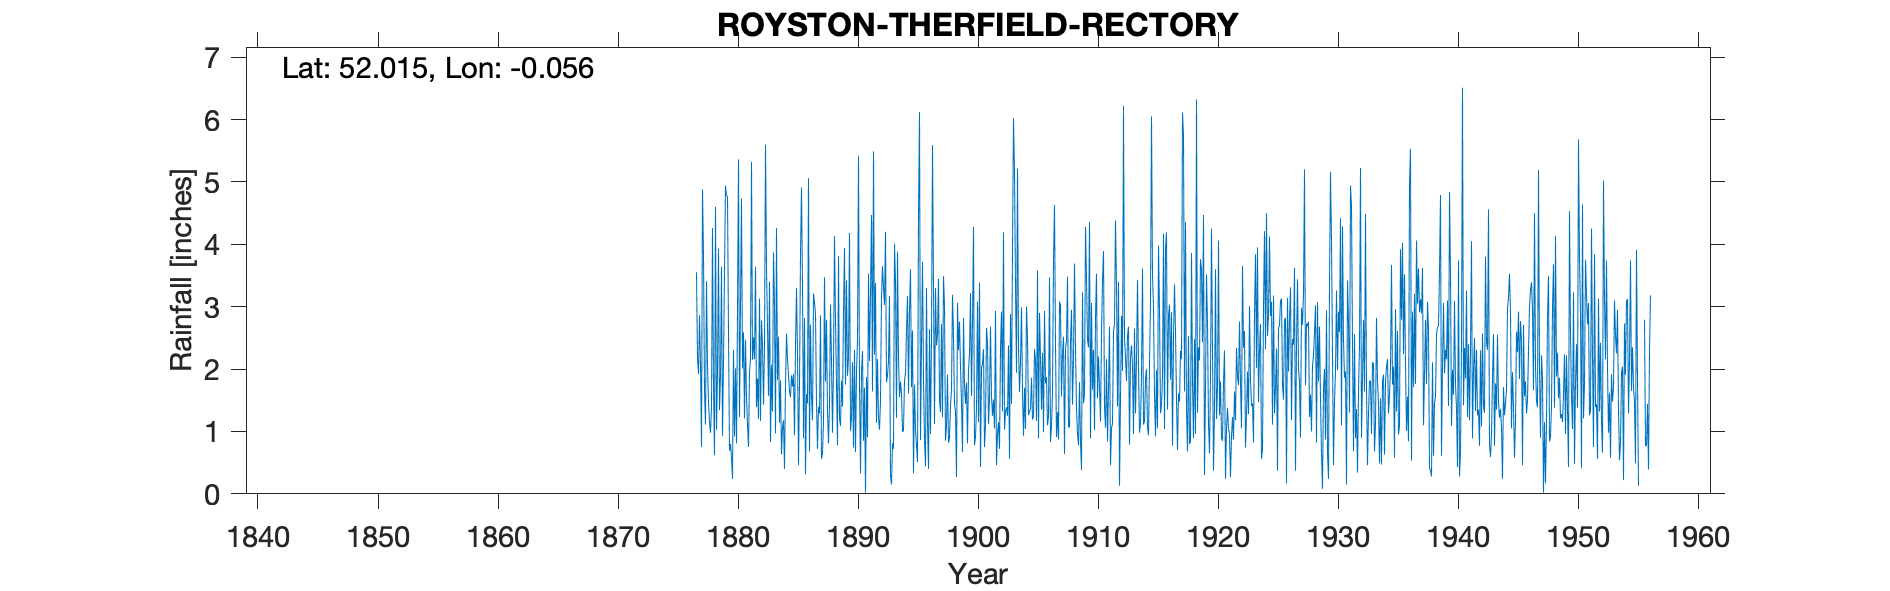

The table this chart was drawn from, first rows:
ROYSTON THERFIELD RECTORY, , , , , , , , , , , , , , , , , , , , , , , 
Grid ref, TL335370, Long, -0.05608, Lat, 52.02, Elevation, 510, ft, , , , , , , , , , , , , , , 
Station no, , , , , , , , , , , , , , , , , , , , , , , 
, 1870, 1871, 1872, 1873, 1874, 1875, 1876, 1877, 1878, 1879, 1880, 1881, 1882, 1883, 1884, 1885, 1886, 1887, 1888, 1889, 1890, 1891, 1892
January, , , , , , , , 3.55, 1.47, 1.89, 0.24, 1.21, 1.39, 1.57, 1.82, 1.72, 2.82, 1.46, 0.81, 1.09, 2.11, 1.7, 1.14
February, , , , , , , , 2.18, 1.15, 3.64, 2.31, 2.47, 1.85, 3.4, 0.63, 1.92, 0.31, 0.72, 1.43, 1.81, 0.74, 0.02, 2.16
March, , , , , , , , 1.92, 0.98, 0.93, 0.92, 1.55, 1.2, 0.83, 1.06, 0.94, 1.6, 1.39, 3.03, 1.4, 2.31, 1.87, 1.21
April, , , , , , , , 2.86, 1.38, 2.11, 2.01, 1.11, 3.13, 2.07, 1.18, 2.37, 1.45, 1.29, 2.13, 2.93, 0.67, 0.91, 1.03
May, , , , , , , , 2.07, 4.26, 3.54, 0.81, 0.75, 1.17, 1.32, 0.4, 3.3, 5.06, 2.86, 0.98, 3.94, 1.95, 3.53, 1.49
June, , , , , , , , 0.75, 1.72, 4.94, 2.95, 1.94, 2.78, 3.87, 1.76, 2.26, 0.68, 0.56, 2.04, 1.75, 2.47, 2.13, 3.12
July, , , , , , , , 4.88, 0.62, 4.77, 5.36, 2.17, 2.4, 3.04, 2.57, 0.46, 2.71, 0.64, 4.13, 3.42, 5.42, 3.23, 3.65
August, , , , , , , , 3.83, 4.6, 4.77, 1.23, 5.32, 1.43, 0.97, 2.15, 1.77, 1.56, 1.16, 2.78, 1.89, 1.75, 4.47, 3.31
September, , , , , , , , 1.66, 1.03, 2.58, 3.02, 2.15, 2.37, 4.26, 1.9, 3.85, 1.18, 3.47, 1.76, 2.17, 0.33, 1.64, 3.03
October, , , , , , , , 1.11, 1.94, 0.69, 4.73, 2.51, 5.6, 1.82, 1.64, 4.91, 3.21, 1.8, 0.78, 4.18, 1.96, 5.49, 4.2
November, , , , , , , , 3.41, 3.93, 0.8, 2.01, 2.16, 3.63, 2.52, 1.55, 3.36, 3.07, 2.79, 3.81, 1.01, 2.29, 2.23, 1.79
December, , , , , , , , 2.04, 1.34, 0.58, 2.59, 3.64, 2.66, 1.14, 1.9, 0.89, 2.87, 1.32, 1.21, 1.21, 0.85, 3.38, 1.9
Total, , , , , , , , 30.26, 24.42, 31.24, 28.18, 26.98, 29.61, 26.81, 18.56, 27.75, 26.52, 19.46, 24.89, 26.8, 22.85, 30.6, 28.03
